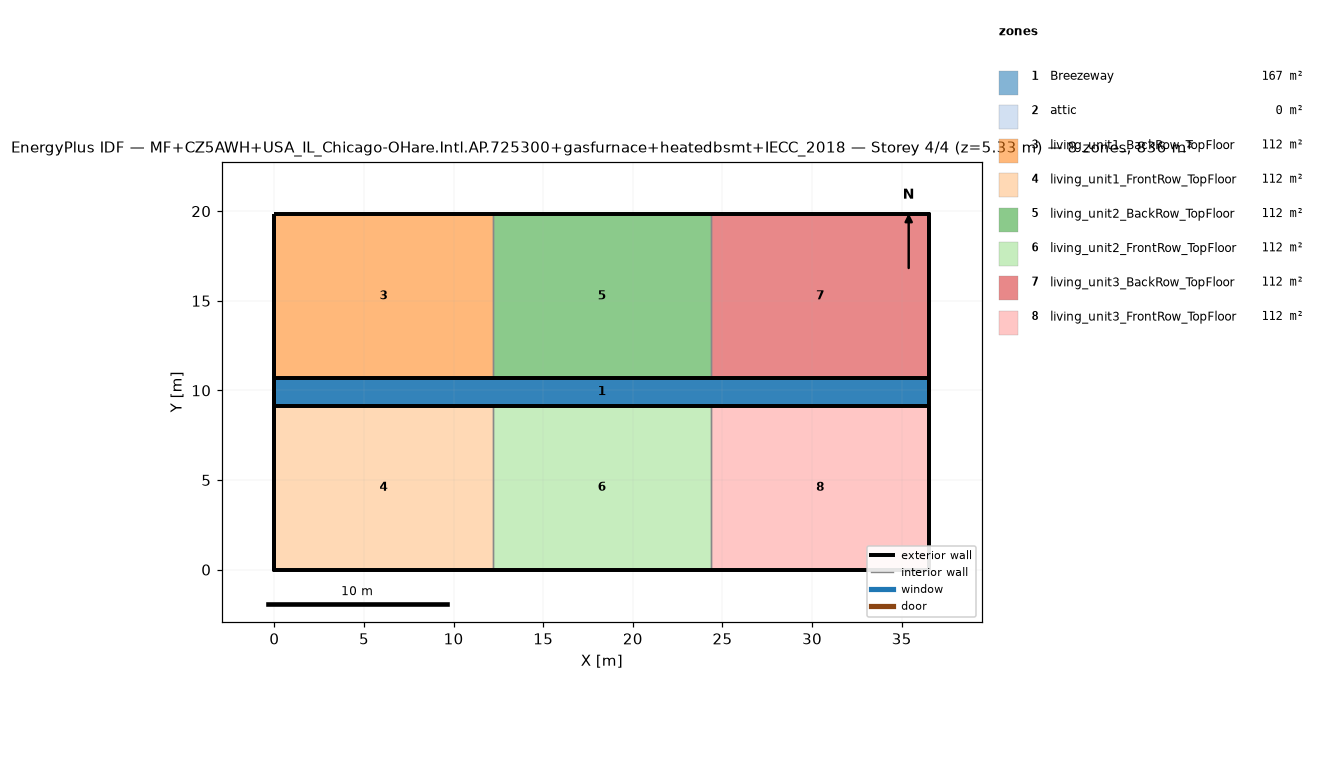
=== STOREY PLAN SPEC (per zone: floor XY polygon, exterior-wall plan segments, windows/doors) ===
zone 1: Breezeway  (167.0 m²)
  floor: (36.54, 9.16) (0.00, 9.16) (0.00, 10.68) (36.54, 10.68)
  floor: (36.54, 9.16) (0.00, 9.16) (0.00, 10.68) (36.54, 10.68)
  floor: (36.54, 9.16) (0.00, 9.16) (0.00, 10.68) (36.54, 10.68)
zone 2: attic  (0.0 m²)
  exterior wall: (36.54, 0.00) – (36.54, 19.84) – (36.54, 9.92)  [29.8 m]
  exterior wall: (0.00, 19.84) – (0.00, 0.00) – (0.00, 9.92)  [29.8 m]
zone 3: living_unit1_BackRow_TopFloor  (111.5 m²)
  floor: (12.18, 10.68) (0.00, 10.68) (0.00, 19.84) (12.18, 19.84)
  exterior wall: (12.18, 19.84) – (0.00, 19.84)  [12.2 m]
  exterior wall: (0.00, 19.84) – (0.00, 10.68)  [9.2 m]
  exterior wall: (0.00, 10.68) – (12.18, 10.68)  [12.2 m]
  interior walls: 1
zone 4: living_unit1_FrontRow_TopFloor  (111.5 m²)
  floor: (12.18, 0.00) (0.00, 0.00) (0.00, 9.16) (12.18, 9.16)
  exterior wall: (0.00, 0.00) – (12.18, 0.00)  [12.2 m]
  exterior wall: (0.00, 9.16) – (0.00, 0.00)  [9.2 m]
  exterior wall: (12.18, 9.16) – (0.00, 9.16)  [12.2 m]
  interior walls: 1
zone 5: living_unit2_BackRow_TopFloor  (111.5 m²)
  floor: (24.36, 10.68) (12.18, 10.68) (12.18, 19.84) (24.36, 19.84)
  exterior wall: (12.18, 10.68) – (24.36, 10.68)  [12.2 m]
  exterior wall: (24.36, 19.84) – (12.18, 19.84)  [12.2 m]
  interior walls: 2
zone 6: living_unit2_FrontRow_TopFloor  (111.5 m²)
  floor: (24.36, 0.00) (12.18, 0.00) (12.18, 9.16) (24.36, 9.16)
  exterior wall: (12.18, 0.00) – (24.36, 0.00)  [12.2 m]
  exterior wall: (24.36, 9.16) – (12.18, 9.16)  [12.2 m]
  interior walls: 2
zone 7: living_unit3_BackRow_TopFloor  (111.5 m²)
  floor: (36.54, 10.68) (24.36, 10.68) (24.36, 19.84) (36.54, 19.84)
  exterior wall: (36.54, 10.68) – (36.54, 19.84)  [9.2 m]
  exterior wall: (36.54, 19.84) – (24.36, 19.84)  [12.2 m]
  exterior wall: (24.36, 10.68) – (36.54, 10.68)  [12.2 m]
  interior walls: 1
zone 8: living_unit3_FrontRow_TopFloor  (111.5 m²)
  floor: (36.54, 0.00) (24.36, 0.00) (24.36, 9.16) (36.54, 9.16)
  exterior wall: (24.36, 0.00) – (36.54, 0.00)  [12.2 m]
  exterior wall: (36.54, 0.00) – (36.54, 9.16)  [9.2 m]
  exterior wall: (36.54, 9.16) – (24.36, 9.16)  [12.2 m]
  interior walls: 1

=== DERIVED (storey summary) ===
Building: MF+CZ5AWH+USA_IL_Chicago-OHare.Intl.AP.725300+gasfurnace+heatedbsmt+IECC_2018
Storey: 4 of 4  (floor level z = 5.33 m)
Storey gross floor area: 836.2 m²
Zones on this storey: 8
  - Breezeway: floor 167.0 m²
  - attic: floor 0.0 m²; exterior wall 59.5 m (81.9 m²); WWR 0.0%
  - living_unit1_BackRow_TopFloor: floor 111.5 m²; exterior wall 33.5 m (86.9 m²); WWR 0.0%
  - living_unit1_FrontRow_TopFloor: floor 111.5 m²; exterior wall 33.5 m (86.9 m²); WWR 0.0%
  - living_unit2_BackRow_TopFloor: floor 111.5 m²; exterior wall 24.4 m (63.1 m²); WWR 0.0%
  - living_unit2_FrontRow_TopFloor: floor 111.5 m²; exterior wall 24.4 m (63.1 m²); WWR 0.0%
  - living_unit3_BackRow_TopFloor: floor 111.5 m²; exterior wall 33.5 m (86.9 m²); WWR 0.0%
  - living_unit3_FrontRow_TopFloor: floor 111.5 m²; exterior wall 33.5 m (86.9 m²); WWR 0.0%
Zone adjacency (shared interzone walls):
  - living_unit1_BackRow_TopFloor ↔ living_unit2_BackRow_TopFloor
  - living_unit1_FrontRow_TopFloor ↔ living_unit2_FrontRow_TopFloor
  - living_unit2_BackRow_TopFloor ↔ living_unit3_BackRow_TopFloor
  - living_unit2_FrontRow_TopFloor ↔ living_unit3_FrontRow_TopFloor